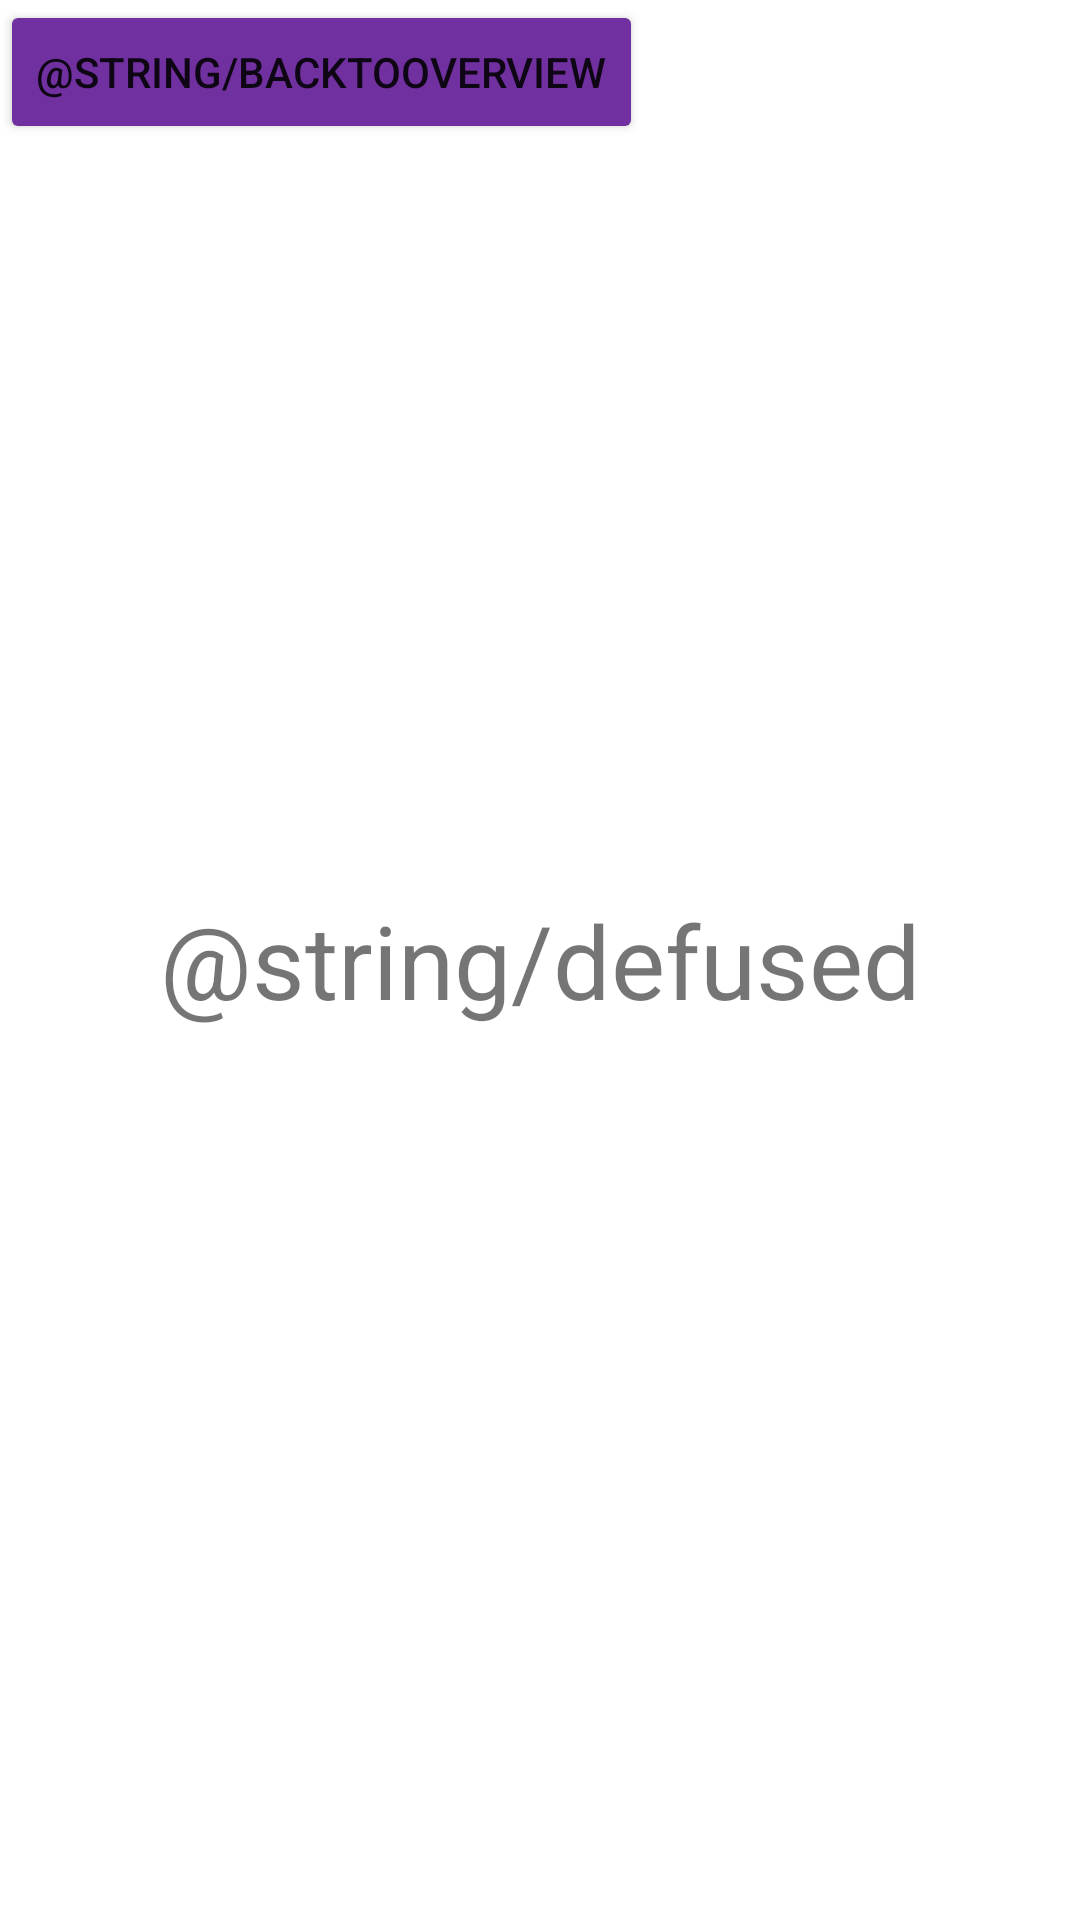

Write the Android layout XML for this screen, with the resource values it uses.
<!-- AndroidManifest.xml: application theme Theme.DrinkOut -->
<!-- res/layout/activity_defused.xml -->
<?xml version="1.0" encoding="utf-8"?>
<androidx.constraintlayout.widget.ConstraintLayout xmlns:android="http://schemas.android.com/apk/res/android"
    xmlns:app="http://schemas.android.com/apk/res-auto"
    xmlns:tools="http://schemas.android.com/tools"
    android:layout_width="match_parent"
    android:layout_height="match_parent"
    tools:context=".Activities.DefusedAcivity">

    <LinearLayout
        android:layout_width="match_parent"
        android:layout_height="wrap_content"
        android:orientation="vertical"
        app:layout_constraintBottom_toBottomOf="parent"
        app:layout_constraintTop_toTopOf="parent">

        <TextView
            android:id="@+id/textView3"
            android:layout_width="match_parent"
            android:layout_height="wrap_content"
            android:text="@string/defused"
            android:textAlignment="center"
            android:textSize="34sp" />

    </LinearLayout>

    <LinearLayout
        android:layout_width="match_parent"
        android:layout_height="wrap_content"
        android:orientation="vertical"
        tools:layout_editor_absoluteY="683dp">

        <Button
            android:id="@+id/backToOverviewDf"
            android:layout_width="wrap_content"
            android:layout_height="wrap_content"
            android:backgroundTint="#7030A0 "
            android:text="@string/backToOverview" />
    </LinearLayout>
</androidx.constraintlayout.widget.ConstraintLayout>
<!-- resources referenced by this layout -->
<resources>
  <style name="Theme.DrinkOut" parent="Theme.MaterialComponents.DayNight.DarkActionBar">
          
          <item name="colorPrimary">@color/purple_500</item>
          <item name="colorPrimaryVariant">@color/purple_700</item>
          <item name="colorOnPrimary">@color/white</item>
          
          <item name="colorSecondary">@color/teal_200</item>
          <item name="colorSecondaryVariant">@color/teal_700</item>
          <item name="colorOnSecondary">@color/black</item>
          
          <item name="android:statusBarColor" tools:targetApi="l">?attr/colorPrimaryVariant</item>
          
      </style>
  <!-- not gathered from this repository: default colours our renderer supplied (Android Studio template values) -->
  <color name="purple_500">#FF6200EE</color>
  <color name="purple_700">#FF3700B3</color>
  <color name="teal_200">#FF03DAC5</color>
  <color name="teal_700">#FF018786</color>
  <color name="black">#FF000000</color>
  <color name="white">#FFFFFFFF</color>
</resources>
